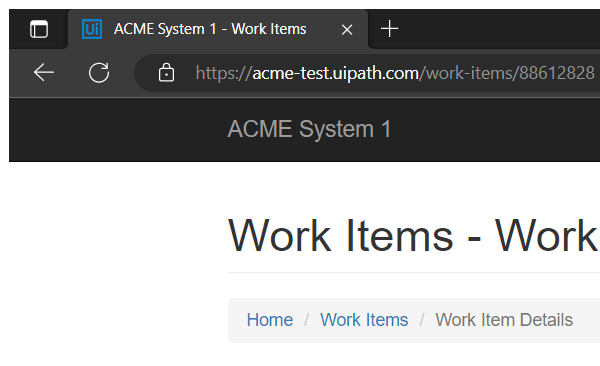
Task: For Calculating Client Hash
Workflow: System1_ExtactClientInformation

Step 1: WorkItem Details page in window 'ACME System 1 - Work Items' (chrome.exe)

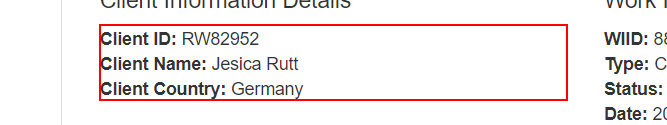
Step 2: get-text from the paragraph